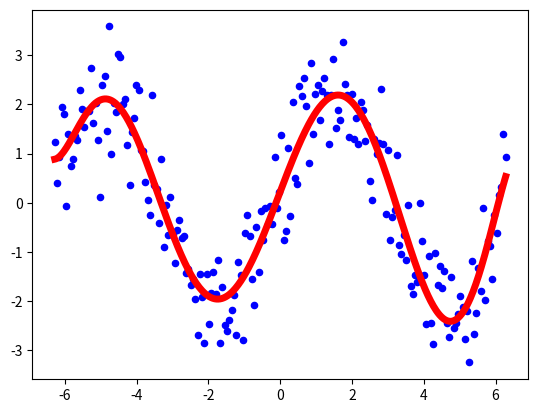

This chart was generated by the following Python code:
import pandas as pd
import matplotlib.pyplot as plt
import numpy as np

def polynomial_regression(train_X, train_Y, X_star1, lamda):
    N, D = train_X.shape 
    matrix = np.eye(D, D)
    tmp = np.linalg.pinv(train_X.T @ train_X + lamda*matrix) @ (train_X.T @ train_Y)
    pridict = X_star1 @ tmp
    return pridict

if __name__ == '__main__':
    num = 200
    degree = 7
    x_min = -np.pi * 2
    x_max = np.pi * 2
    np.random.seed(0)
    lamda = 0
    
    x = np.linspace(x_min, x_max, num) 
    epsilon = np.random.normal(loc=0, scale=7e-1, size=len(x)) #ガウシアンノイズ
    y = 2* np.sin(x) + epsilon 
    train_X = np.concatenate((np.ones((num, 1)), x[:, None]), axis=1)

    for i in range(degree):
        tmp_x = x ** (i+1)
        train_X = np.concatenate((train_X, tmp_x[:, None]), axis=1)

    train_Y = y
    

    star_num = 500
    X_star =  np.linspace(x_min, x_max, star_num)
    
    X_star1 = np.concatenate((np.ones((star_num, 1)), X_star[:, None]), axis=1)
    for i in range(degree):
        tmp_x1 = X_star ** (i+1)
        X_star1 = np.concatenate((X_star1, tmp_x1[:, None]), axis=1)

    pridict_Y = polynomial_regression(train_X, train_Y, X_star1, lamda)
    plt.scatter(train_X[:, 1], y, s=20, c="b")
    plt.plot(X_star1[:, 1], pridict_Y, c="r", lw=5)

    plt.show()
